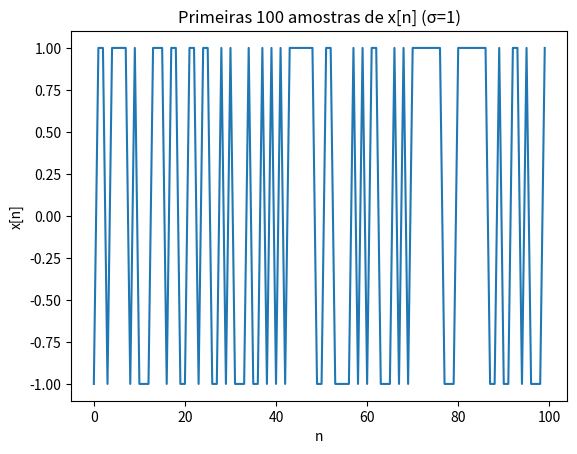
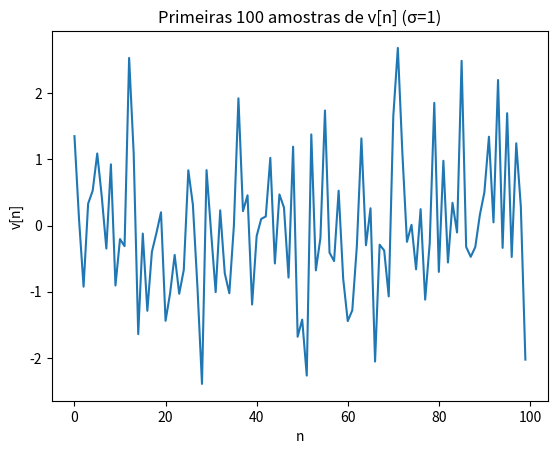
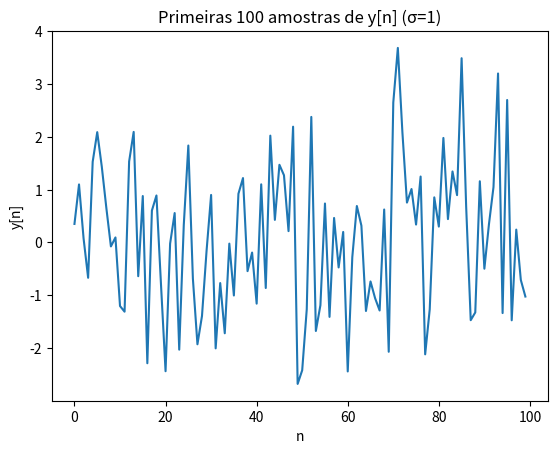
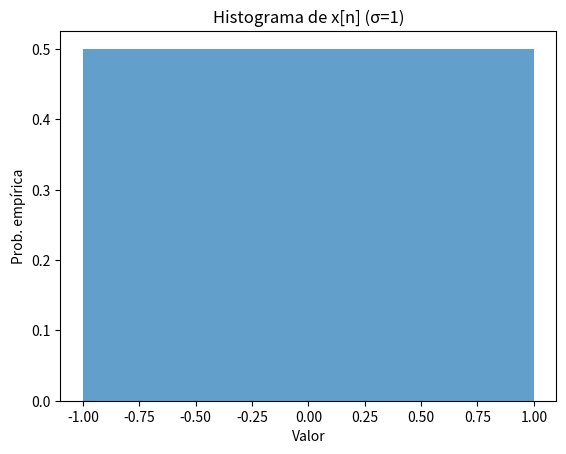
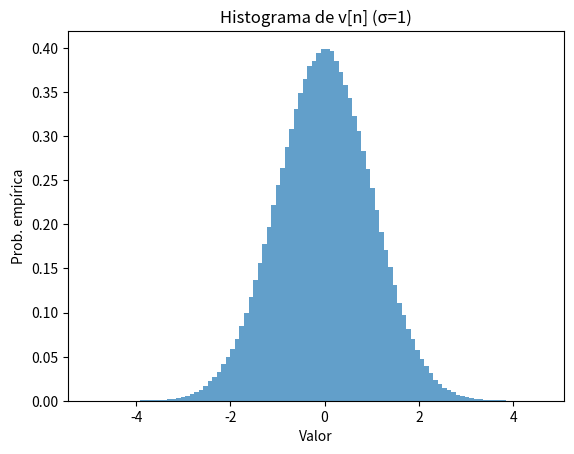
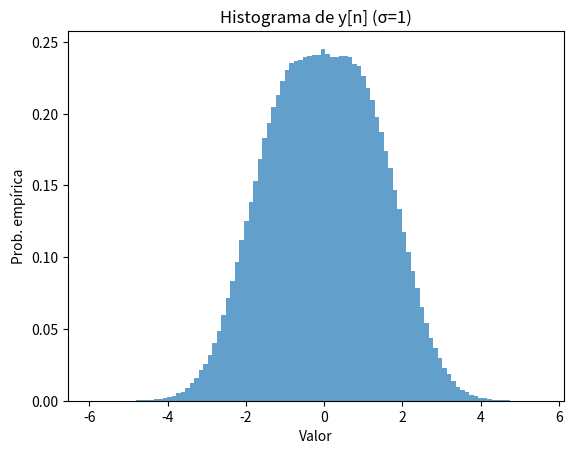
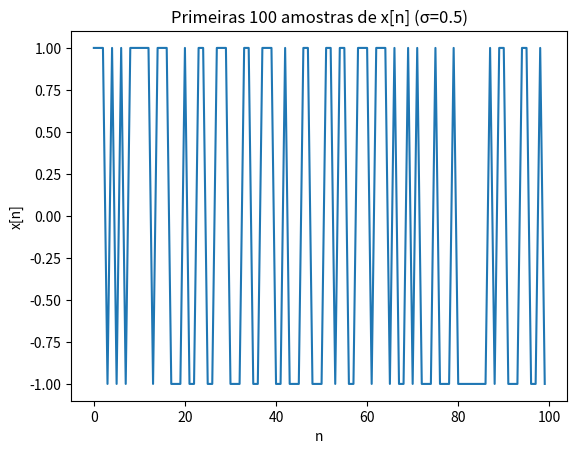
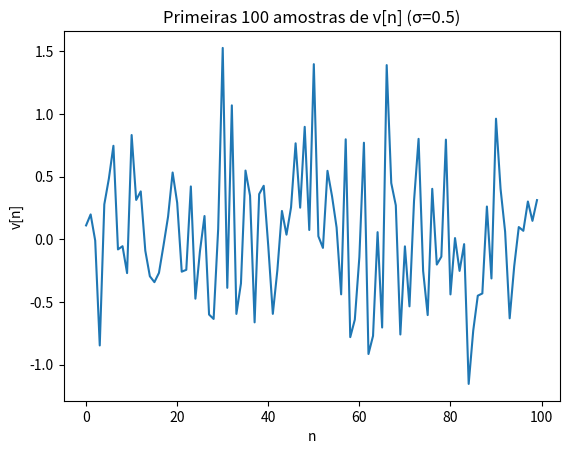
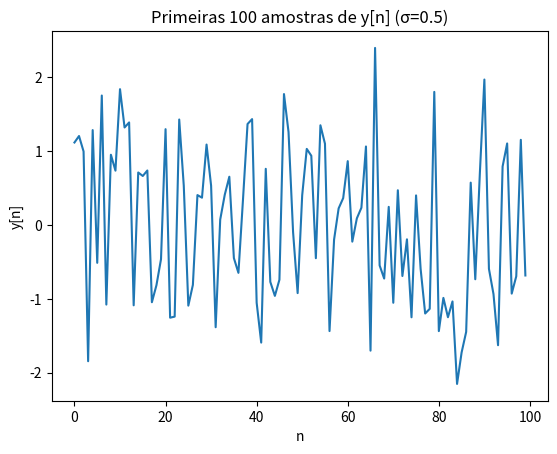
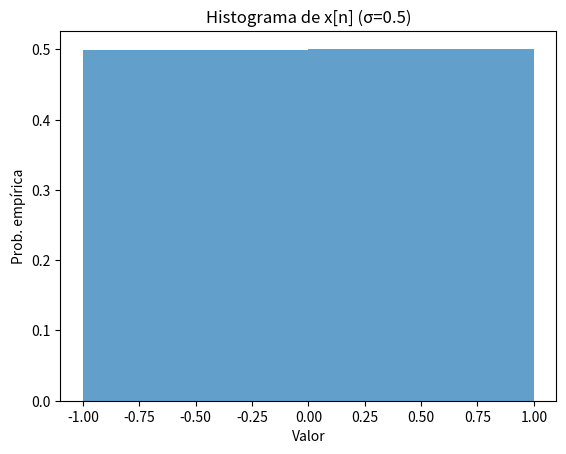
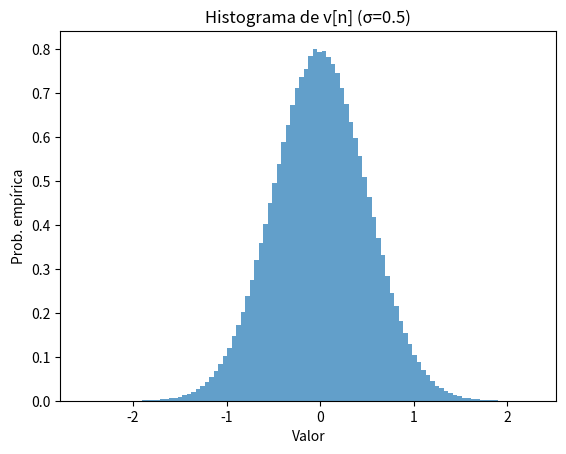
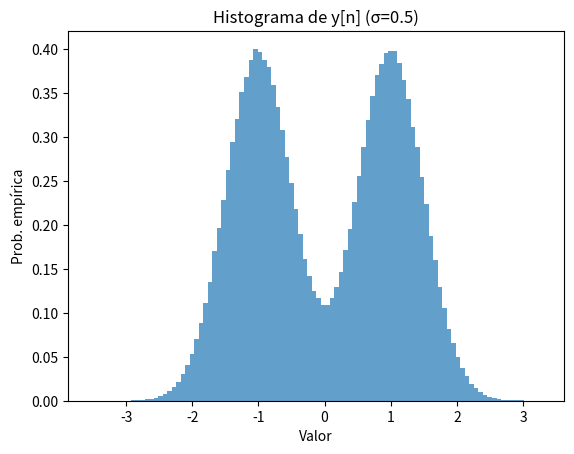
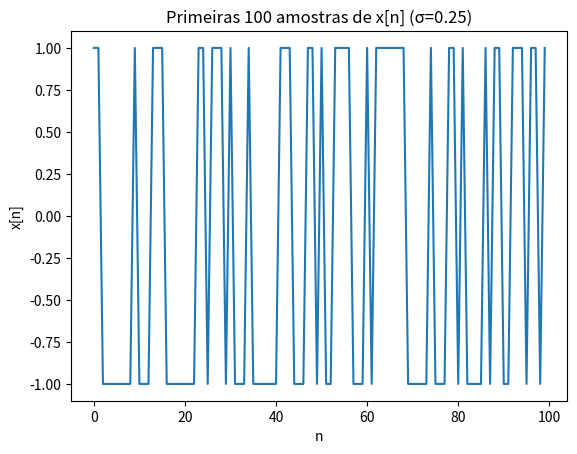
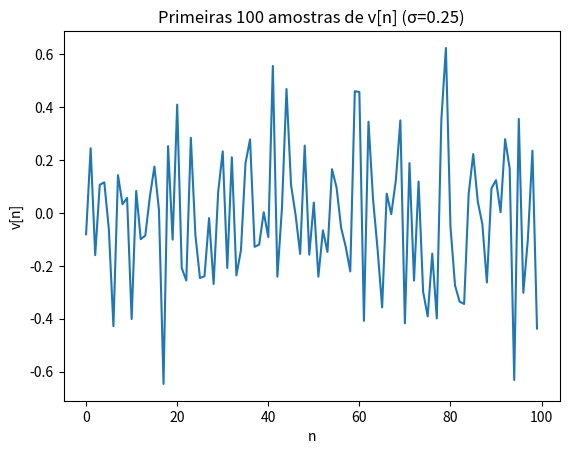
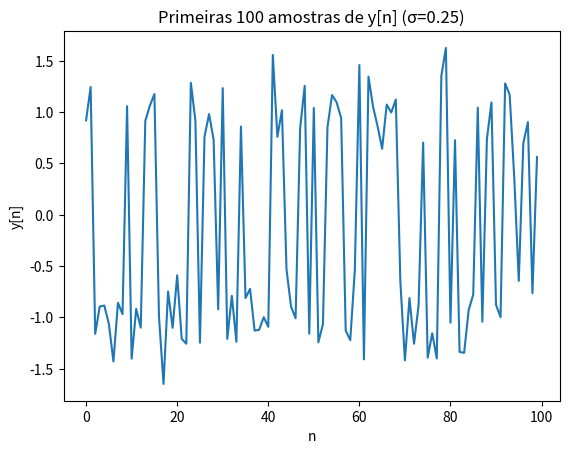
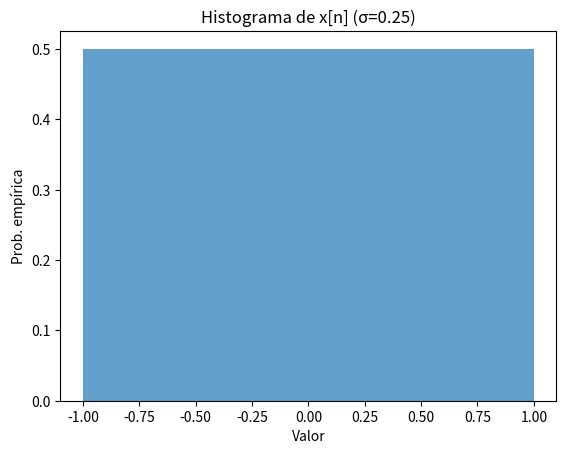

Python code for these plots, in order:
import numpy as np
import matplotlib.pyplot as plt
import math

# Parâmetros gerais
d = 2                   # distância entre níveis de símbolo (±d/2)
N = 10**6               # número de símbolos transmitidos
symbols = np.array([-d/2, d/2])

# Valores de σ para os itens (b), (c) e (d)
sigma_list = [1, 0.5, 0.25, 0.125]

for sigma in sigma_list:
    # 1. Sequência de transmissão x[n]
    x = np.random.choice(symbols, size=N)
    # 2. Ruído AWGN v[n] ~ N(0, σ^2)
    v = np.random.normal(0, sigma, size=N)
    # 3. Sinal recebido y[n] = x[n] + v[n]
    y = x + v

    # 4. Plot das primeiras 100 amostras
    plt.figure()
    plt.plot(x[:100])
    plt.title(f'Primeiras 100 amostras de x[n] (σ={sigma})')
    plt.xlabel('n')
    plt.ylabel('x[n]')

    plt.figure()
    plt.plot(v[:100])
    plt.title(f'Primeiras 100 amostras de v[n] (σ={sigma})')
    plt.xlabel('n')
    plt.ylabel('v[n]')

    plt.figure()
    plt.plot(y[:100])
    plt.title(f'Primeiras 100 amostras de y[n] (σ={sigma})')
    plt.xlabel('n')
    plt.ylabel('y[n]')

    # 5. Histogramas de x, v, y
    plt.figure()
    plt.hist(x, bins=2, density=True, alpha=0.7)
    plt.title(f'Histograma de x[n] (σ={sigma})')
    plt.xlabel('Valor')
    plt.ylabel('Prob. empírica')

    plt.figure()
    plt.hist(v, bins=100, density=True, alpha=0.7)
    plt.title(f'Histograma de v[n] (σ={sigma})')
    plt.xlabel('Valor')
    plt.ylabel('Prob. empírica')

    plt.figure()
    plt.hist(y, bins=100, density=True, alpha=0.7)
    plt.title(f'Histograma de y[n] (σ={sigma})')
    plt.xlabel('Valor')
    plt.ylabel('Prob. empírica')

    # 6. Decisão x̂[n] com limiar em zero
    x_hat = np.where(y >= 0,  d/2, -d/2)
    # 7. Taxa de erro de símbolo (SER)
    ser_list = [np.mean(x_hat != x)]
    print(ser_list)

# Exibe todos os gráficos
plt.show()



# Parâmetro
d = 2

# Valores de sigma correspondentes aos itens (a)-(d)
sigma_list = [1, 0.5, 0.25, 0.125]

# Supondo que ser_list já foi calculada anteriormente no script:
# ser_list = [SER para sigma=1, sigma=0.5, sigma=0.25, sigma=0.125]
# Caso não tenha, pode-se recalcular simulando novamente ou usando valores já obtidos.

# Para efeito de demonstração, vamos usar ser_list de um exemplo hipotético:
# (Substitua pelos seus valores simulados)
ser_list = [0.158809, 0.022617, 3.5e-05, 0]

# Cálculo de Pe teórica para cada sigma
pe_list = [0.5 * math.erfc((d/2) / (sigma * math.sqrt(2))) for sigma in sigma_list]

# Exibe comparação
print("σ     |   SER simulada   |   Pe teórica")
print("----------------------------------------")
for sigma, ser, pe in zip(sigma_list, ser_list, pe_list):
    print(f"{sigma:<5} | {ser:>12.6e} | {pe:>12.6e}")